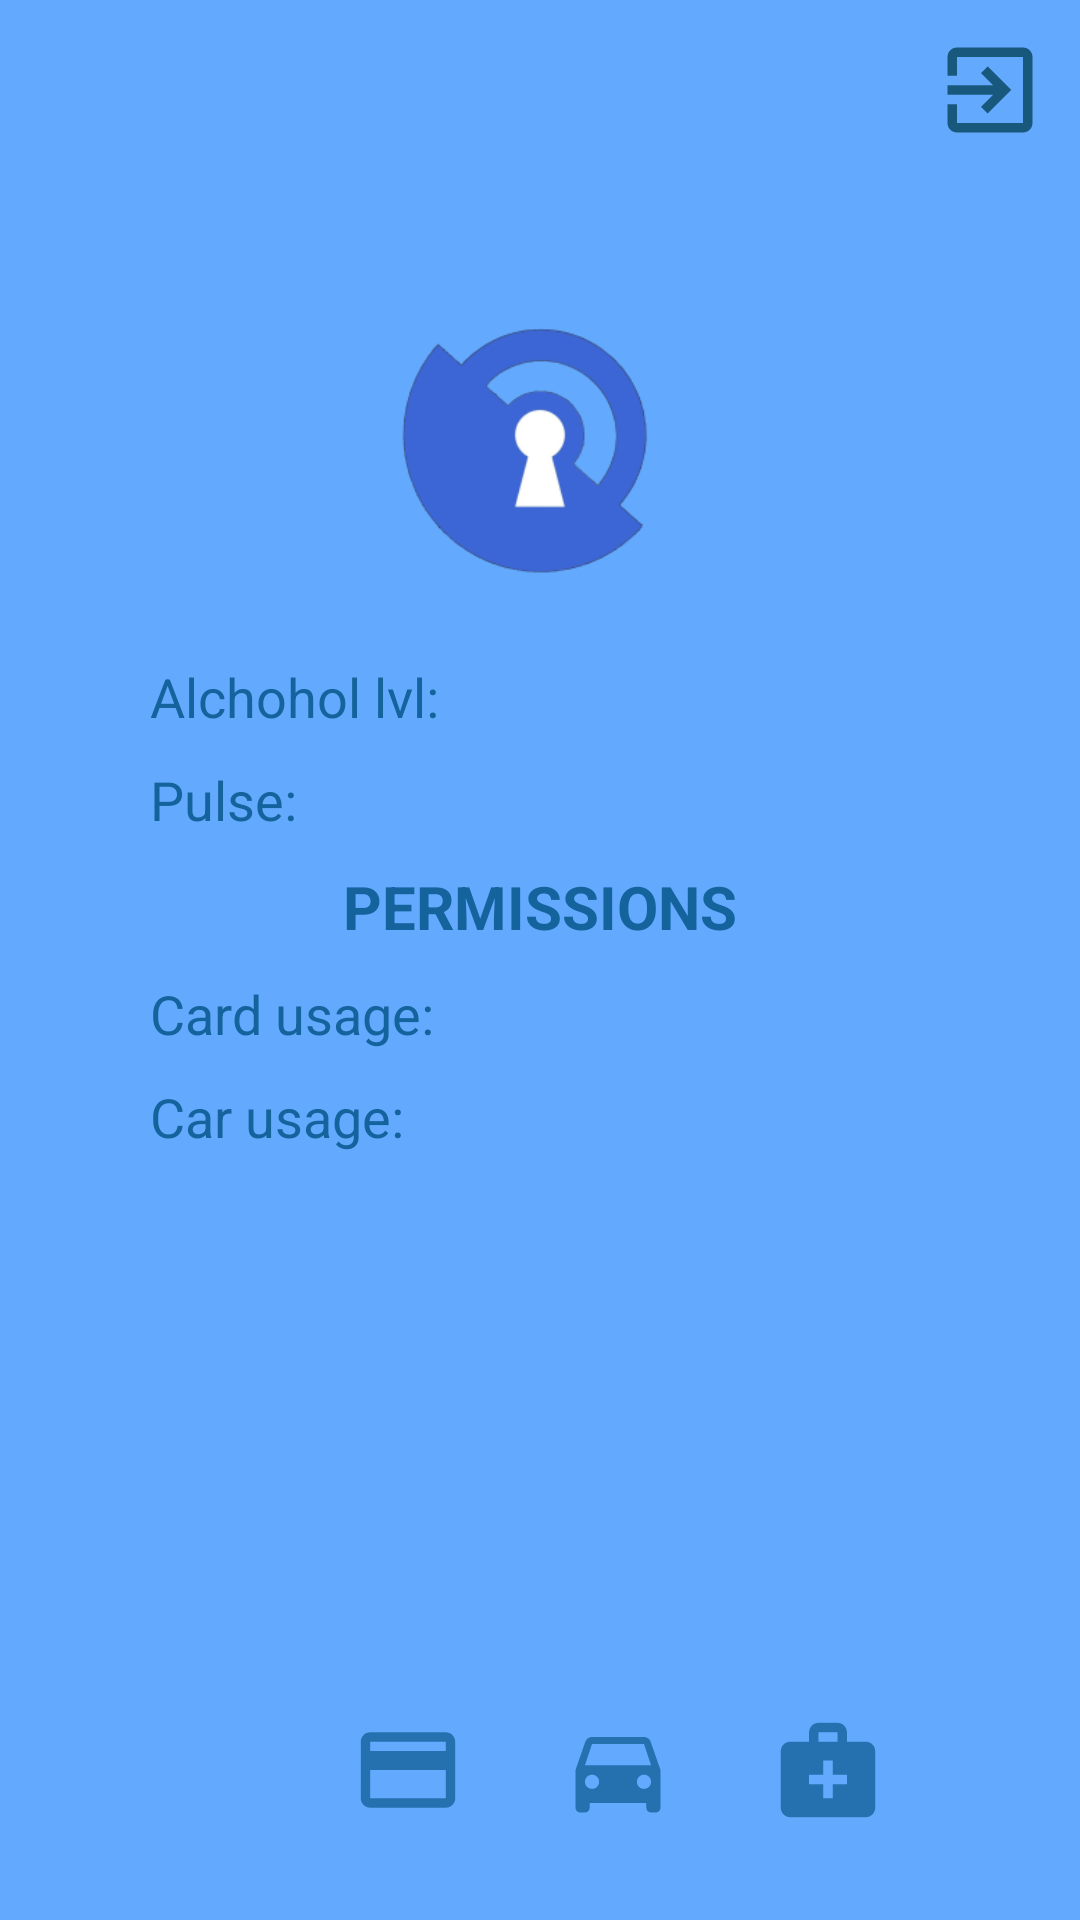

Layout XML and referenced resources for this Android screen:
<!-- AndroidManifest.xml: application theme Theme.SoberWatch -->
<!-- res/layout/main_window.xml -->
<?xml version="1.0" encoding="utf-8"?>
<RelativeLayout xmlns:android="http://schemas.android.com/apk/res/android"
    xmlns:app="http://schemas.android.com/apk/res-auto"
    xmlns:tools="http://schemas.android.com/tools"
    android:layout_width="match_parent"
    android:layout_height="match_parent"
    android:background="@color/background"
    tools:context=".registration_and_authorization.AuthorizationActivity">

    <ImageView
        android:id="@+id/LogoImage"
        android:layout_width="150dp"
        android:layout_height="150dp"
        android:layout_marginTop="70sp"
        android:layout_centerHorizontal="true"
        android:adjustViewBounds="true"
        app:srcCompat="@mipmap/icon_foreground"/>

    <TextView
        android:id="@+id/alco_id"
        android:layout_width="match_parent"
        android:layout_height="wrap_content"
        android:layout_marginHorizontal="@dimen/textwidth"
        android:layout_marginTop="0sp"
        android:layout_below="@+id/LogoImage"
        android:textSize="18sp"
        android:ems="10"
        android:textColor="@color/buttoncolor"
        android:inputType="textPersonName"
        android:text="Alchohol lvl: " />

    <TextView
        android:id="@+id/alco_info_id"
        android:layout_width="match_parent"
        android:layout_height="wrap_content"
        android:gravity="right"
        android:layout_marginHorizontal="@dimen/textwidth"
        android:layout_marginTop="0sp"
        android:layout_below="@+id/LogoImage"
        android:textSize="18sp"
        android:ems="10"
        android:inputType="textPersonName"
        android:text="" />

    <TextView
        android:id="@+id/puls_id"
        android:layout_width="match_parent"
        android:layout_height="wrap_content"
        android:layout_marginHorizontal="@dimen/textwidth"
        android:layout_marginTop="10sp"
        android:layout_below="@+id/alco_id"
        android:textSize="18sp"
        android:ems="10"
        android:textColor="@color/buttoncolor"
        android:inputType="textPersonName"
        android:text="Pulse: " />

    <TextView
        android:id="@+id/puls_info_id"
        android:layout_width="match_parent"
        android:layout_height="wrap_content"
        android:gravity="right"
        android:layout_marginHorizontal="@dimen/textwidth"
        android:layout_marginTop="10sp"
        android:layout_below="@+id/alco_id"
        android:textSize="18sp"
        android:ems="10"
        android:inputType="textPersonName"
        android:text="" />

    <TextView
        android:id="@+id/permission_text_id"
        android:layout_width="wrap_content"
        android:layout_height="wrap_content"
        android:gravity="center"
        android:layout_centerHorizontal="true"
        android:layout_marginTop="10sp"
        android:layout_below="@+id/puls_id"
        android:textSize="20sp"
        android:ems="10"
        android:textColor="@color/buttoncolor"
        android:textStyle="bold"
        android:inputType="textPersonName"
        android:text="PERMISSIONS" />

    <TextView
        android:id="@+id/card_permission_id"
        android:layout_width="match_parent"
        android:layout_height="wrap_content"
        android:layout_marginHorizontal="@dimen/textwidth"
        android:layout_marginTop="10sp"
        android:layout_below="@+id/permission_text_id"
        android:textSize="18sp"
        android:ems="10"
        android:textColor="@color/buttoncolor"
        android:inputType="textPersonName"
        android:text="Card usage: " />

    <TextView
        android:id="@+id/card_permission_access_id"
        android:layout_width="match_parent"
        android:layout_height="wrap_content"
        android:gravity="right"
        android:layout_marginHorizontal="@dimen/textwidth"
        android:layout_marginTop="10sp"
        android:layout_below="@+id/permission_text_id"
        android:textSize="18sp"
        android:ems="10"
        android:inputType="textPersonName"
        android:text="" />

    <TextView
        android:id="@+id/car_permission_id"
        android:layout_width="match_parent"
        android:layout_height="wrap_content"
        android:layout_marginHorizontal="@dimen/textwidth"
        android:layout_marginTop="10sp"
        android:layout_below="@+id/card_permission_id"
        android:textSize="18sp"
        android:ems="10"
        android:textColor="@color/buttoncolor"
        android:inputType="textPersonName"
        android:text="Car usage: " />

    <TextView
        android:id="@+id/car_permission_access_id"
        android:layout_width="match_parent"
        android:layout_height="wrap_content"
        android:gravity="right"
        android:layout_marginHorizontal="@dimen/textwidth"
        android:layout_marginTop="10sp"
        android:layout_below="@+id/card_permission_id"
        android:textSize="18sp"
        android:ems="10"
        android:inputType="textPersonName"
        android:text="" />

    <ImageButton
        android:id="@+id/exit_button_id"
        android:layout_width="60dp"
        android:layout_height="60dp"
        android:layout_alignParentRight="true"
        android:background="@null"
        app:srcCompat="@drawable/image_exit" />

    <ImageButton
        android:id="@+id/card_button_id"
        android:layout_width="60dp"
        android:layout_height="60dp"
        android:layout_marginTop="340sp"
        android:layout_marginHorizontal="106sp"
        android:background="@null"
        app:srcCompat="@drawable/image_card"
        android:layout_below="@+id/LogoImage"
        />

    <ImageButton
        android:id="@+id/car_button_id"
        android:layout_width="60dp"
        android:layout_height="60dp"
        android:layout_below="@+id/LogoImage"
        android:layout_alignLeft="@+id/card_button_id"
        android:layout_marginTop="340sp"
        android:layout_marginLeft="70sp"
        android:background="@null"
        app:srcCompat="@drawable/image_car" />

    <ImageButton
        android:id="@+id/medical_button_id"
        android:layout_width="60dp"
        android:layout_height="60dp"
        android:layout_below="@+id/LogoImage"
        android:layout_alignLeft="@+id/car_button_id"
        android:layout_marginTop="340sp"
        android:layout_marginLeft="70sp"
        android:background="@null"
        app:srcCompat="@drawable/image_family_doctor" />

</RelativeLayout>
<!-- resources referenced by this layout -->
<resources>
  <color name="background">#63AAFF</color>
  <color name="buttoncolor">#15639C</color>
  <dimen name="textwidth">50sp</dimen>
  <!-- drawable image_card (drawable-anydpi) -->
  <vector xmlns:android="http://schemas.android.com/apk/res/android"
      android:width="34dp"
      android:height="34dp"
      android:viewportWidth="24"
      android:viewportHeight="24"
      android:tint="@color/buttoncolor"
      android:alpha="0.8">
    <group android:scaleX="1.1111112"
        android:scaleY="1.1111112"
        android:translateX="-1.3333334"
        android:translateY="-1.3333334">
      <path
          android:fillColor="@android:color/white"
          android:pathData="M20,4L4,4c-1.11,0 -1.99,0.89 -1.99,2L2,18c0,1.11 0.89,2 2,2h16c1.11,0 2,-0.89 2,-2L22,6c0,-1.11 -0.89,-2 -2,-2zM20,18L4,18v-6h16v6zM20,8L4,8L4,6h16v2z"/>
    </group>
  </vector>
  <!-- drawable image_exit (drawable-anydpi) -->
  <vector xmlns:android="http://schemas.android.com/apk/res/android"
      android:width="34dp"
      android:height="34dp"
      android:viewportWidth="24"
      android:viewportHeight="24"
      android:tint="#05435C"
      android:alpha="0.8">
    <group android:scaleX="1.1111112"
        android:scaleY="1.1111112"
        android:translateX="-1.3333334"
        android:translateY="-1.3333334">
      <path
          android:fillColor="@android:color/white"
          android:pathData="M10.09,15.59L11.5,17l5,-5 -5,-5 -1.41,1.41L12.67,11H3v2h9.67l-2.58,2.59zM19,3H5c-1.11,0 -2,0.9 -2,2v4h2V5h14v14H5v-4H3v4c0,1.1 0.89,2 2,2h14c1.1,0 2,-0.9 2,-2V5c0,-1.1 -0.9,-2 -2,-2z"/>
    </group>
  </vector>
  <!-- drawable image_family_doctor (drawable-anydpi) -->
  <vector xmlns:android="http://schemas.android.com/apk/res/android"
      android:width="34dp"
      android:height="34dp"
      android:viewportWidth="24"
      android:viewportHeight="24"
      android:tint="@color/buttoncolor"
      android:alpha="0.8">
    <group android:scaleX="1.1111112"
        android:scaleY="1.1111112"
        android:translateX="-1.3333334"
        android:translateY="-1.3333334">
      <path
          android:fillColor="@android:color/white"
          android:pathData="M20,6h-4V4c0,-1.1 -0.9,-2 -2,-2h-4C8.9,2 8,2.9 8,4v2H4C2.9,6 2,6.9 2,8v12c0,1.1 0.9,2 2,2h16c1.1,0 2,-0.9 2,-2V8C22,6.9 21.1,6 20,6zM10,4h4v2h-4V4zM16,15h-3v3h-2v-3H8v-2h3v-3h2v3h3V15z"/>
    </group>
  </vector>
  <style name="Theme.SoberWatch" parent="Theme.MaterialComponents.DayNight.NoActionBar">
          
          <item name="colorPrimary">@color/purple_500</item>
          <item name="colorPrimaryVariant">@color/black</item>
          <item name="colorOnPrimary">@color/white</item>
          
          <item name="colorSecondary">@color/teal_200</item>
          <item name="colorSecondaryVariant">@color/teal_700</item>
          <item name="colorOnSecondary">@color/black</item>
          
          <item name="android:statusBarColor" tools:targetApi="l">?attr/colorPrimaryVariant</item>
          
      </style>
  <color name="purple_500">#FF6200EE</color>
  <color name="black">#FF000000</color>
  <color name="white">#FFFFFFFF</color>
  <color name="teal_200">#FF03DAC5</color>
  <color name="teal_700">#FF018786</color>
</resources>
